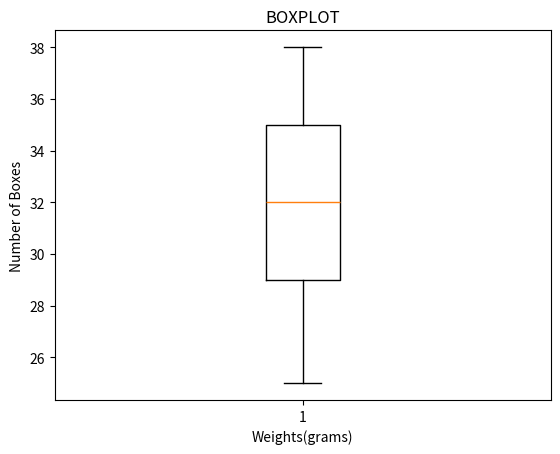

Recreate this plot in Python.
import matplotlib.pyplot as plt
weights = [25,28,29,29,30,34,35,35,37,38]
plt.boxplot(weights)
plt.xlabel('Weights(grams)')
plt.ylabel("Number of Boxes")
plt.title("BOXPLOT")
plt.show()
